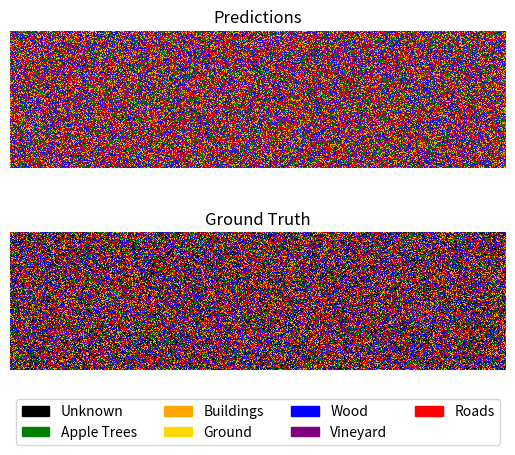

Here is the Python script that generated this plot:

import matplotlib.pyplot as plt
from matplotlib import colors
import matplotlib.patches as mpatches

import numpy as np

labels = ["Unknown", "Apple Trees", "Buildings", "Ground", "Wood", "Vineyard", "Roads"]
color = ["black", "green", "orange", "gold", "blue", "purple","red"]
plt.figure()

plt.subplot(211)
plt.imshow(np.random.randint(1,6,(166,600)), interpolation='nearest', cmap = colors.ListedColormap(color[1:]))
plt.axis('off')
plt.title("Predictions")
plt.subplot(212)
plt.imshow(np.random.randint(0,6,(166,600)), interpolation='nearest', cmap = colors.ListedColormap(color))
plt.axis('off')
plt.title("Ground Truth")

handles = []
for c,l in zip(color, labels):
    handles.append(mpatches.Patch(color=c, label=l))

plt.legend(handles=handles, loc='lower center', prop={'size':10}, bbox_to_anchor=(0.5,-0.55), ncol=4, borderaxespad=0.)
plt.savefig("save.png", bbox_inches='tight')
plt.show()